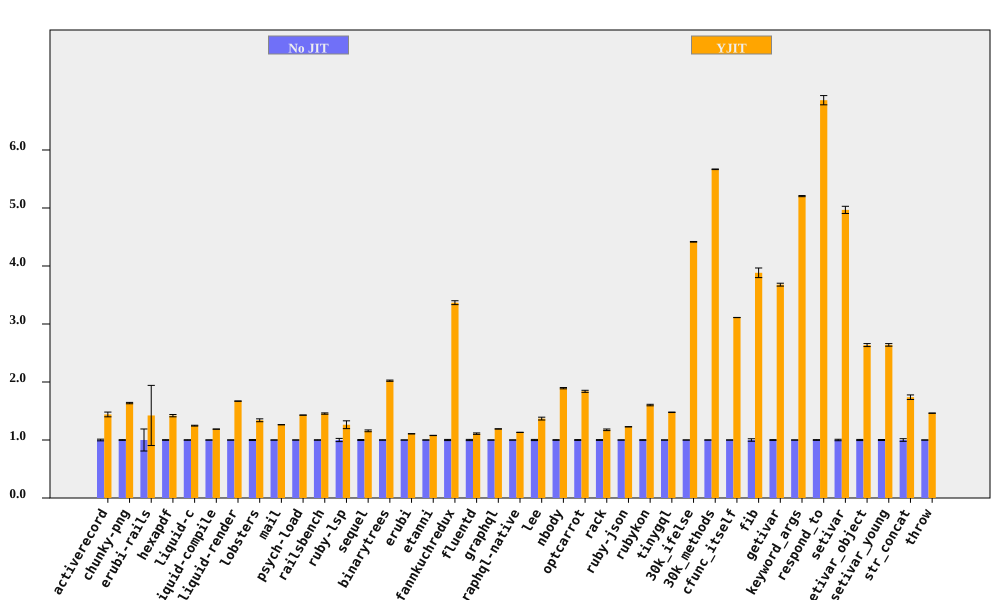

Values plotted in this chart, from the file beside it:
bench, No JIT (ms), No JIT RSD, YJIT (ms), YJIT RSD, YJIT spd, YJIT spd RSD, % in YJIT
activerecord, 208.5, 1.448, 144.7, 2.441, 1.441, 2.838, 99.96
chunky-png, 2462, 0.594, 1504, 0.3987, 1.637, 0.7154, 99.99
erubi-rails, 67.4, 18.99, 47.35, 31.09, 1.423, 36.43, 97.23
hexapdf, 8361, 0.551, 5889, 1.288, 1.42, 1.401, 94.18
liquid-c, 229.4, 0.3773, 183.9, 0.4293, 1.247, 0.5716, 99.74
liquid-compile, 205.6, 0.07603, 173.1, 0.07289, 1.188, 0.1053, 99.95
liquid-render, 539.3, 0.1183, 322.8, 0.1272, 1.67, 0.1737, 99.86
lobsters, 3107, 0.7775, 2318, 1.662, 1.34, 1.835, 98.45
mail, 464.4, 0.108, 367.6, 0.1187, 1.263, 0.1605, 99.89
psych-load, 7579, 0.1012, 5303, 0.06819, 1.429, 0.1221, 100
railsbench, 7486, 0.3307, 5142, 0.7108, 1.456, 0.7839, 99.47
ruby-lsp, 207.6, 2.767, 164.3, 4.559, 1.263, 5.333, 92.93
sequel, 227.8, 0.7807, 196.7, 1.069, 1.158, 1.324, 99.91
binarytrees, 1032, 0.2606, 510.5, 0.4516, 2.023, 0.5214, 100
erubi, 662.5, 0.1291, 598.4, 0.1704, 1.107, 0.2138, 99.99
etanni, 954.1, 0.1523, 884.7, 0.1606, 1.078, 0.2214, 99.98
fannkuchredux, 5965, 0.9851, 1771, 0.1267, 3.367, 0.9932, 90.92
fluentd, 5558, 1.057, 5009, 0.3695, 1.11, 1.12, 99.98
graphql, 10518, 0.07964, 8832, 0.1717, 1.191, 0.1893, 99.63
graphql-native, 1340, 0.08702, 1184, 0.1019, 1.132, 0.134, 99.94
lee, 3363, 1.002, 2457, 1.474, 1.369, 1.782, 99.98
nbody, 322.4, 0.5872, 170.3, 0.04138, 1.893, 0.5887, 100
optcarrot, 17498, 0.7225, 9513, 0.6255, 1.839, 0.9556, 99.5
rack, 469.8, 0.7192, 399.6, 0.9233, 1.176, 1.17, 99.73
ruby-json, 10473, 0.1586, 8531, 0.09027, 1.228, 0.1825, 100
rubykon, 33302, 0.5395, 20781, 0.6067, 1.603, 0.8118, 99.95
tinygql, 3117, 0.1993, 2109, 0.1982, 1.478, 0.2811, 99.99
30k_ifelse, 7814, 0.1262, 1769, 0.02893, 4.417, 0.1295, 99.99
30k_methods, 20617, 0.04511, 3638, 0.07842, 5.667, 0.09047, 99.99
cfunc_itself, 283.1, 0.05181, 90.97, 0.01344, 3.112, 0.05352, 100
fib, 567.2, 2.135, 146.1, 0.008308, 3.883, 2.135, 100
getivar, 244.9, 0.6721, 66.57, 0.01032, 3.678, 0.6722, 97.88
keyword_args, 669.5, 0.1846, 128.6, 0.01253, 5.205, 0.185, 100
respond_to, 746.3, 0.6591, 108.8, 0.9563, 6.858, 1.161, 100
setivar, 190.2, 1.246, 38.29, 0.01472, 4.967, 1.247, 98.73
setivar_object, 304.1, 0.9798, 115.3, 0.00765, 2.637, 0.9798, 95.69
setivar_young, 304.5, 0.8445, 115.3, 0.03868, 2.64, 0.8454, 95.69
str_concat, 170.3, 2.257, 98, 0.1776, 1.738, 2.264, 99.97
throw, 74.07, 0.1069, 50.64, 0.162, 1.463, 0.1941, 99.99
